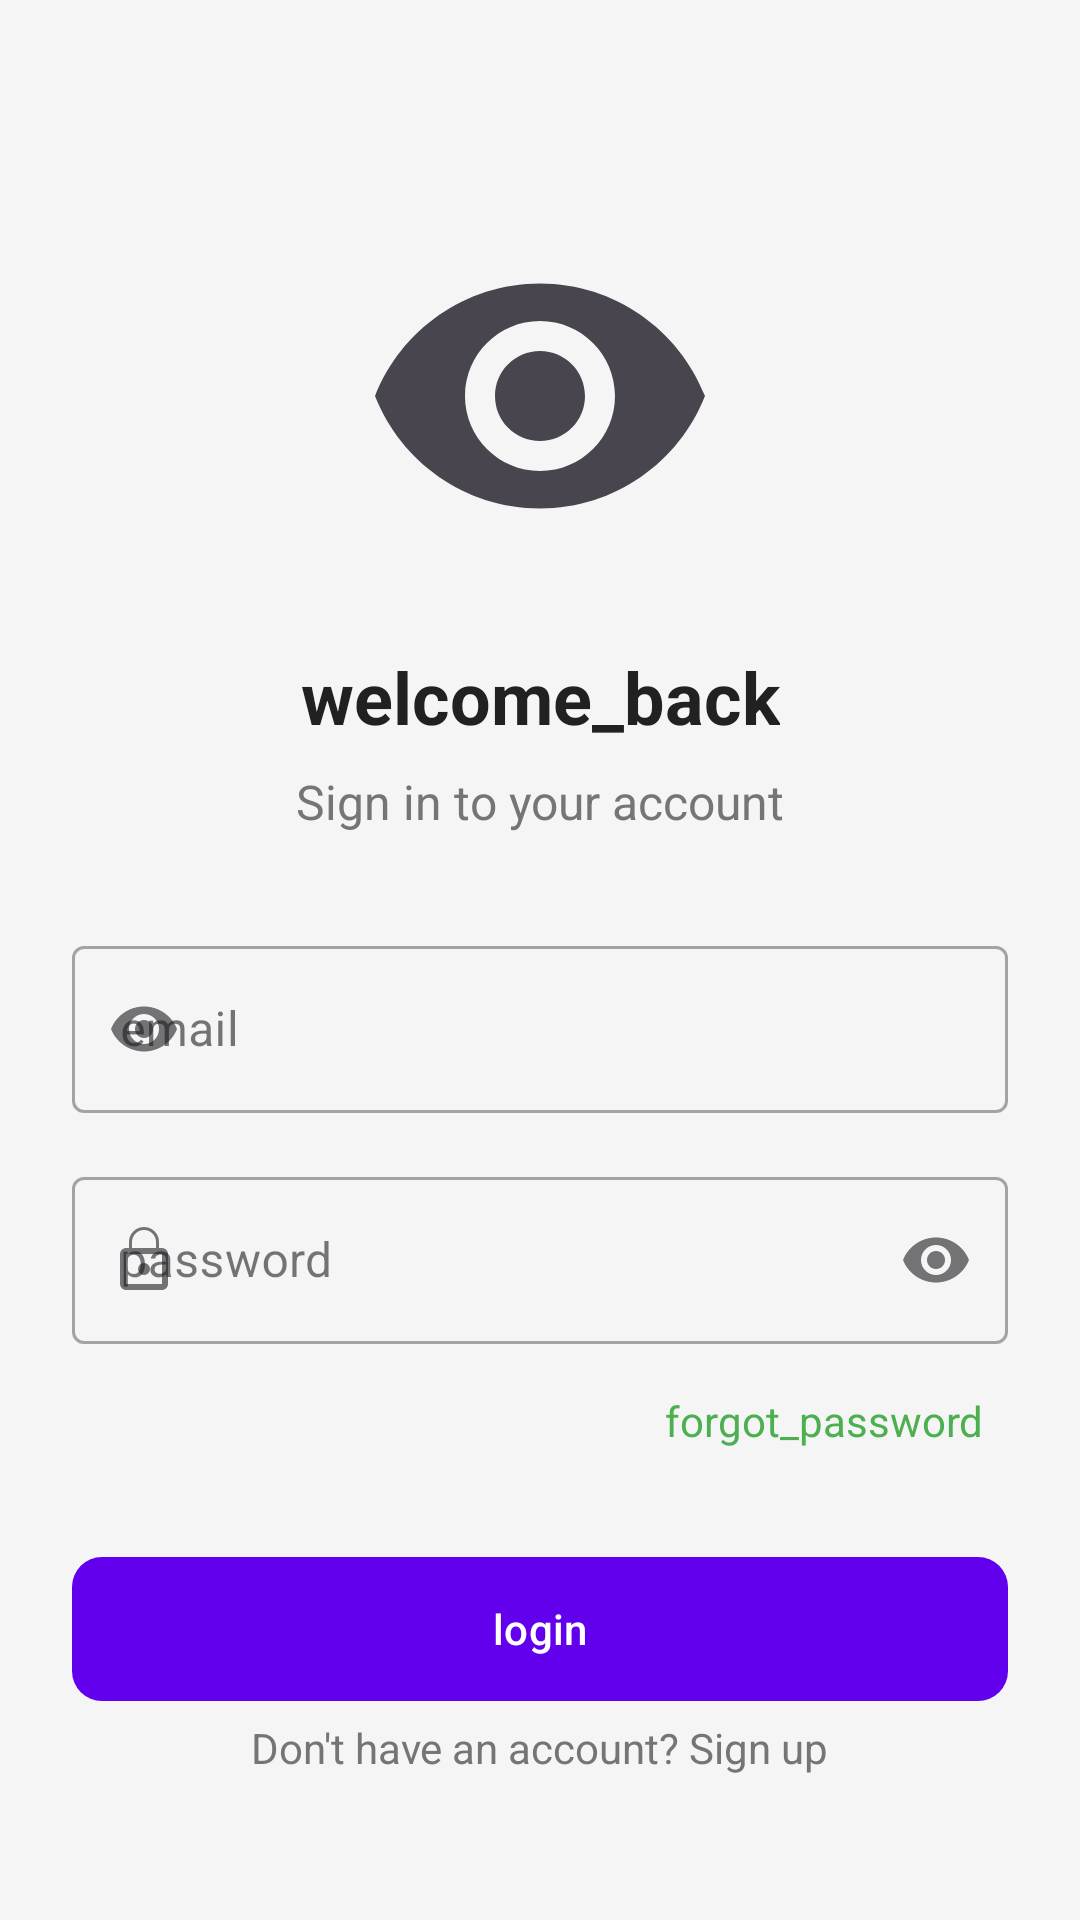

Produce the Android XML layout that renders to this screen, including the resource entries it uses.
<!-- AndroidManifest.xml: application theme Theme.MyApplication -->
<!-- res/layout/fragment_sign_in.xml -->
<?xml version="1.0" encoding="utf-8"?>
<androidx.constraintlayout.widget.ConstraintLayout xmlns:android="http://schemas.android.com/apk/res/android"
    xmlns:app="http://schemas.android.com/apk/res-auto"
    xmlns:tools="http://schemas.android.com/tools"
    android:layout_width="match_parent"
    android:layout_height="match_parent"
    android:background="@color/background_color"
    android:padding="24dp"
    tools:context=".loginActivity.LoginFragment">

    <ImageView
        android:id="@+id/logoImage"
        android:layout_width="120dp"
        android:layout_height="120dp"
        android:layout_marginTop="48dp"
        android:contentDescription="app_logo"
        android:src="@drawable/ic_eye"
        android:transitionName="logo_transition"
        app:layout_constraintEnd_toEndOf="parent"
        app:layout_constraintStart_toStartOf="parent"
        app:layout_constraintTop_toTopOf="parent" />

    <TextView
        android:id="@+id/textViewWelcome"
        android:layout_width="wrap_content"
        android:layout_height="wrap_content"
        android:layout_marginTop="24dp"
        android:text="welcome_back"
        android:textColor="@color/text_primary"
        android:textSize="24sp"
        android:textStyle="bold"
        android:transitionName="title_transition"
        app:layout_constraintEnd_toEndOf="parent"
        app:layout_constraintStart_toStartOf="parent"
        app:layout_constraintTop_toBottomOf="@+id/logoImage" />

    <TextView
        android:id="@+id/textViewSubtitle"
        android:layout_width="wrap_content"
        android:layout_height="wrap_content"
        android:layout_marginTop="8dp"
        android:text="Sign in to your account"
        android:textColor="@color/text_secondary"
        android:textSize="16sp"
        app:layout_constraintEnd_toEndOf="parent"
        app:layout_constraintStart_toStartOf="parent"
        app:layout_constraintTop_toBottomOf="@+id/textViewWelcome" />

    <com.google.android.material.textfield.TextInputLayout
        android:id="@+id/textInputLayoutEmail"
        style="@style/Widget.MaterialComponents.TextInputLayout.OutlinedBox"
        android:layout_width="match_parent"
        android:layout_height="wrap_content"
        android:layout_marginTop="32dp"
        android:hint="email"
        android:transitionName="email_input_transition"
        app:layout_constraintEnd_toEndOf="parent"
        app:layout_constraintStart_toStartOf="parent"
        app:layout_constraintTop_toBottomOf="@+id/textViewSubtitle"
        app:startIconDrawable="@drawable/ic_eye">

        <com.google.android.material.textfield.TextInputEditText
            android:id="@+id/etEmail"
            android:layout_width="match_parent"
            android:layout_height="wrap_content"
            android:inputType="textEmailAddress" />
    </com.google.android.material.textfield.TextInputLayout>

    <com.google.android.material.textfield.TextInputLayout
        android:id="@+id/textInputLayoutPassword"
        style="@style/Widget.MaterialComponents.TextInputLayout.OutlinedBox"
        android:layout_width="match_parent"
        android:layout_height="wrap_content"
        android:layout_marginTop="16dp"
        android:hint="password"
        app:endIconMode="password_toggle"
        app:layout_constraintEnd_toEndOf="parent"
        app:layout_constraintStart_toStartOf="parent"
        app:layout_constraintTop_toBottomOf="@+id/textInputLayoutEmail"
        app:startIconDrawable="@drawable/ic_lock">

        <com.google.android.material.textfield.TextInputEditText
            android:id="@+id/etPassword"
            android:layout_width="match_parent"
            android:layout_height="wrap_content"
            android:inputType="textPassword" />
    </com.google.android.material.textfield.TextInputLayout>

    <TextView
        android:id="@+id/textViewForgotPassword"
        android:layout_width="wrap_content"
        android:layout_height="wrap_content"
        android:layout_marginTop="8dp"
        android:padding="8dp"
        android:text="forgot_password"
        android:textColor="@color/accent_color"
        android:foreground="?attr/selectableItemBackground"
        app:layout_constraintEnd_toEndOf="parent"
        app:layout_constraintTop_toBottomOf="@+id/textInputLayoutPassword" />

    <com.google.android.material.button.MaterialButton
        android:id="@+id/btnSignIn"
        android:layout_width="match_parent"
        android:layout_height="56dp"
        android:layout_marginTop="24dp"
        android:text="login"
        android:textAllCaps="false"
        app:cornerRadius="10dp"
        app:layout_constraintEnd_toEndOf="parent"
        app:layout_constraintStart_toStartOf="parent"
        app:layout_constraintTop_toBottomOf="@+id/textViewForgotPassword" />

    <com.google.android.material.progressindicator.CircularProgressIndicator
        android:id="@+id/progressIndicator"
        android:layout_width="wrap_content"
        android:layout_height="wrap_content"
        android:indeterminate="true"
        android:visibility="gone"
        app:layout_constraintBottom_toBottomOf="@+id/btnSignIn"
        app:layout_constraintEnd_toEndOf="@+id/btnSignIn"
        app:layout_constraintStart_toStartOf="@+id/btnSignIn"
        app:layout_constraintTop_toTopOf="@+id/btnSignIn" />

    <TextView
        android:id="@+id/tvDontHaveAccount"
        android:layout_width="wrap_content"
        android:layout_height="wrap_content"
        android:layout_marginBottom="16dp"
        android:padding="8dp"
        android:text="@string/signup_link_text"
        android:textColor="@color/text_secondary"
        android:foreground="?attr/selectableItemBackground"
        app:layout_constraintBottom_toBottomOf="parent"
        app:layout_constraintEnd_toEndOf="parent"
        app:layout_constraintStart_toStartOf="parent" />

</androidx.constraintlayout.widget.ConstraintLayout>
<!-- resources referenced by this layout -->
<resources>
  <color name="accent_color">#4CAF50</color>
  <color name="background_color">#F5F5F5</color>
  <color name="text_primary">#212121</color>
  <color name="text_secondary">#757575</color>
  <!-- drawable ic_eye (drawable) -->
  <?xml version="1.0" encoding="utf-8"?>
  <vector xmlns:android="http://schemas.android.com/apk/res/android"
      android:width="24dp"
      android:height="24dp"
      android:viewportWidth="24.0"
      android:viewportHeight="24.0"
      android:tint="?attr/colorControlNormal">
      <path
          android:fillColor="@android:color/black"
          android:pathData="M12,4.5C7,4.5 2.73,7.61 1,12c1.73,4.39 6,7.5 11,7.5s9.27,-3.11 11,-7.5c-1.73,-4.39 -6,-7.5 -11,-7.5zM12,17c-2.76,0 -5,-2.24 -5,-5s2.24,-5 5,-5 5,2.24 5,5 -2.24,5 -5,5zM12,9c-1.66,0 -3,1.34 -3,3s1.34,3 3,3 3,-1.34 3,-3 -1.34,-3 -3,-3z"/>
  </vector>
  <!-- drawable ic_lock (drawable) -->
  <?xml version="1.0" encoding="utf-8"?>
  <vector xmlns:android="http://schemas.android.com/apk/res/android"
      android:width="24dp"
      android:height="24dp"
      android:viewportWidth="24"
      android:viewportHeight="24">
      <path
          android:fillColor="?attr/colorControlNormal"
          android:pathData="M12,17a2,2 0,1 0,0 -4 2,2 0,0 0,0 4z M18,8h-1V6a5,5 0,0 0,-10 0v2H6a2,2 0,0 0,-2 2v10a2,2 0,0 0,2 2h12a2,2 0,0 0,2 -2V10a2,2 0,0 0,-2 -2zM8,6a4,4 0,0 1,8 0v2h-8V6zM18,20H6V10h12v10z"/>
  </vector>
  <string name="signup_link_text">Don\'t have an account? Sign up</string>
  <style name="Theme.MyApplication" parent="Base.Theme.MyApplication" />
  <style name="Base.Theme.MyApplication" parent="Theme.Material3.DayNight">
          
          <item name="colorPrimary">@color/my_light_primary</item>
          <item name="android:statusBarColor">@color/my_light_primary</item>
      </style>
  <color name="my_light_primary">#6200EE</color>
</resources>
